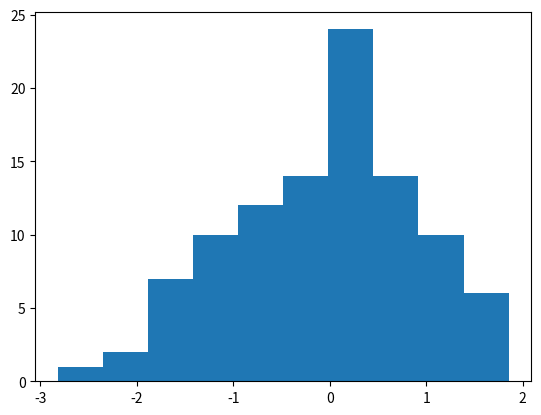

This figure's Python source:
import numpy as np
import matplotlib.pyplot as plt


norm = np.random.normal(size=100)
plt.hist(norm)
plt.show()